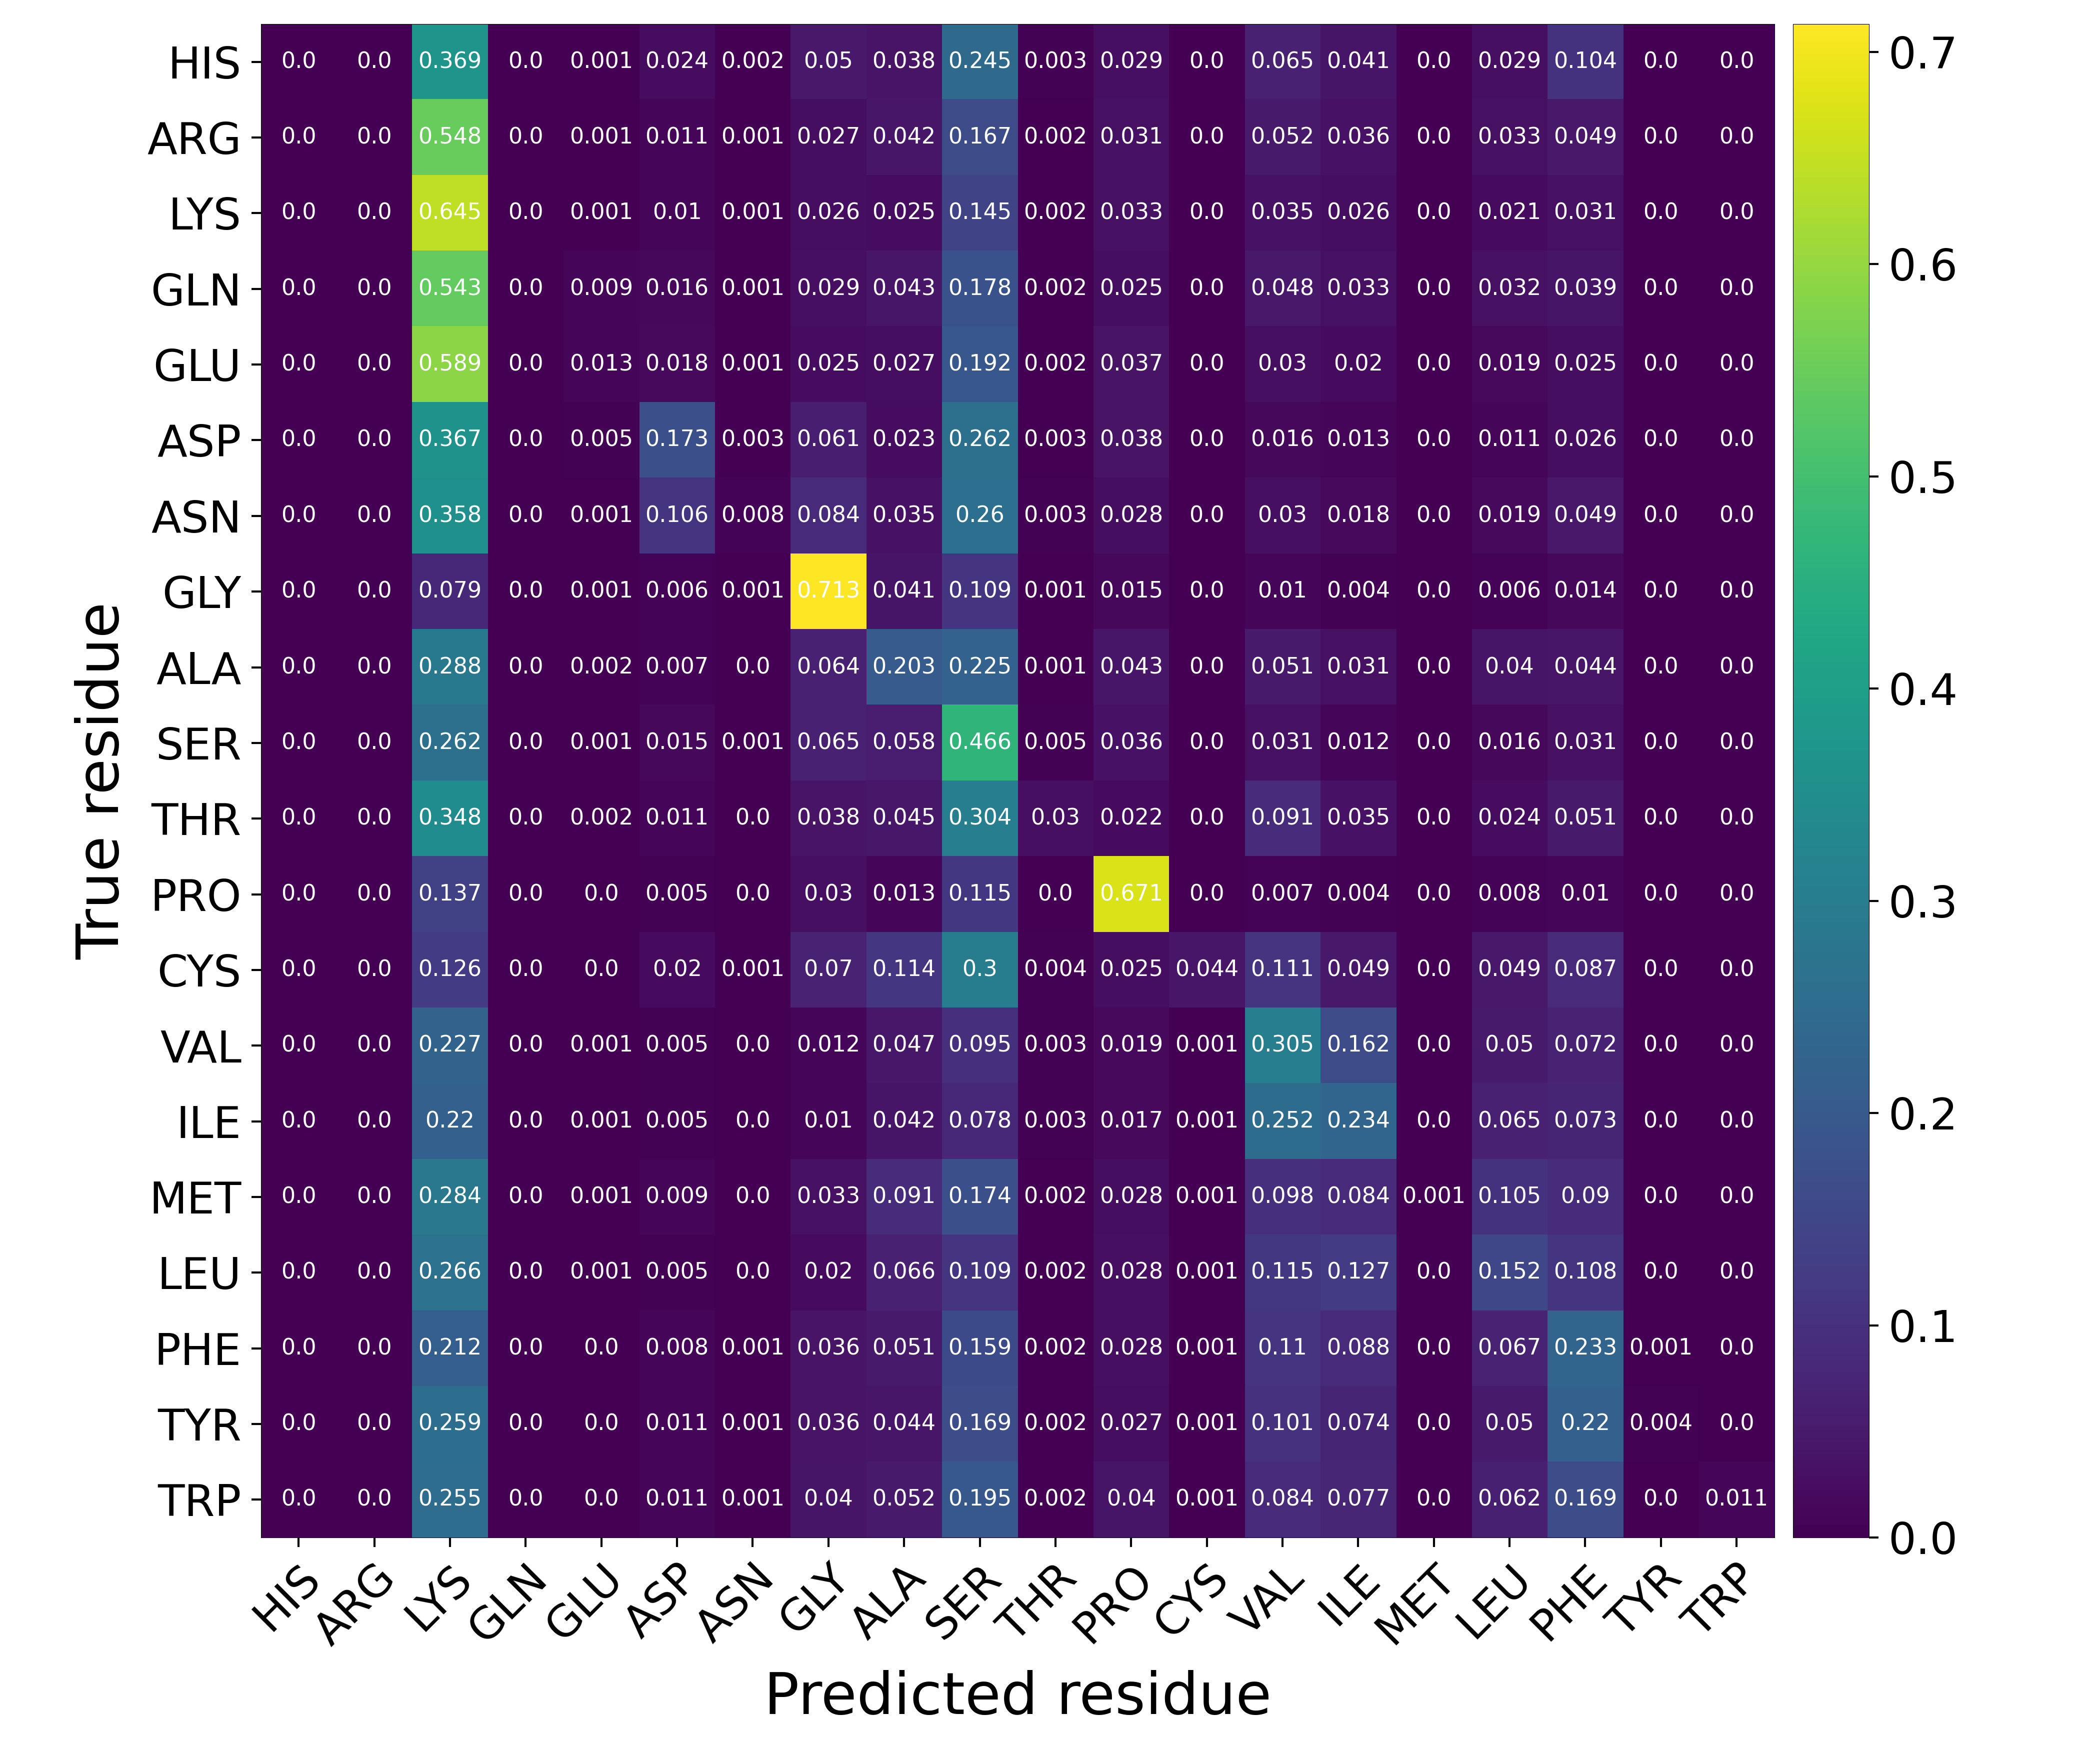

Source data for this figure (header and first rows):
Predicted residue, True residue, Value
HIS, HIS, 0.0
HIS, ARG, 0.0
HIS, LYS, 0.369
HIS, GLN, 0.0
HIS, GLU, 0.0009622
HIS, ASP, 0.02372
HIS, ASN, 0.001774
HIS, GLY, 0.04997
HIS, ALA, 0.03759
HIS, SER, 0.2454
HIS, THR, 0.003338
HIS, PRO, 0.02887
HIS, CYS, 0.0003007
HIS, VAL, 0.06492
HIS, ILE, 0.04083
HIS, MET, 0.0
HIS, LEU, 0.02932
HIS, PHE, 0.1038
HIS, TYR, 0.0002105
HIS, TRP, 0.0
ARG, HIS, 0.0
ARG, ARG, 0.0
ARG, LYS, 0.5478
ARG, GLN, 0.0
ARG, GLU, 0.001281
ARG, ASP, 0.01069
ARG, ASN, 0.0008113
ARG, GLY, 0.02739
ARG, ALA, 0.0424
ARG, SER, 0.1667
ARG, THR, 0.00242
ARG, PRO, 0.03129
ARG, CYS, 0.0002135
ARG, VAL, 0.05165
ARG, ILE, 0.03551
ARG, MET, 4.270097927579139e-05
ARG, LEU, 0.03269
ARG, PHE, 0.04889
ARG, TYR, 0.0001566
ARG, TRP, 4.270097927579139e-05
LYS, HIS, 0.0
LYS, ARG, 0.0
LYS, LYS, 0.6451
LYS, GLN, 0.0
LYS, GLU, 0.001212
LYS, ASP, 0.01033
LYS, ASN, 0.0007324
LYS, GLY, 0.02642
LYS, ALA, 0.02465
LYS, SER, 0.1449
LYS, THR, 0.001945
LYS, PRO, 0.033
LYS, CYS, 6.313769067582585e-05
LYS, VAL, 0.03459
LYS, ILE, 0.02551
LYS, MET, 2.5255076270330337e-05
LYS, LEU, 0.02051
LYS, PHE, 0.03099
LYS, TYR, 0.000101
LYS, TRP, 0.0
... 340 more rows
